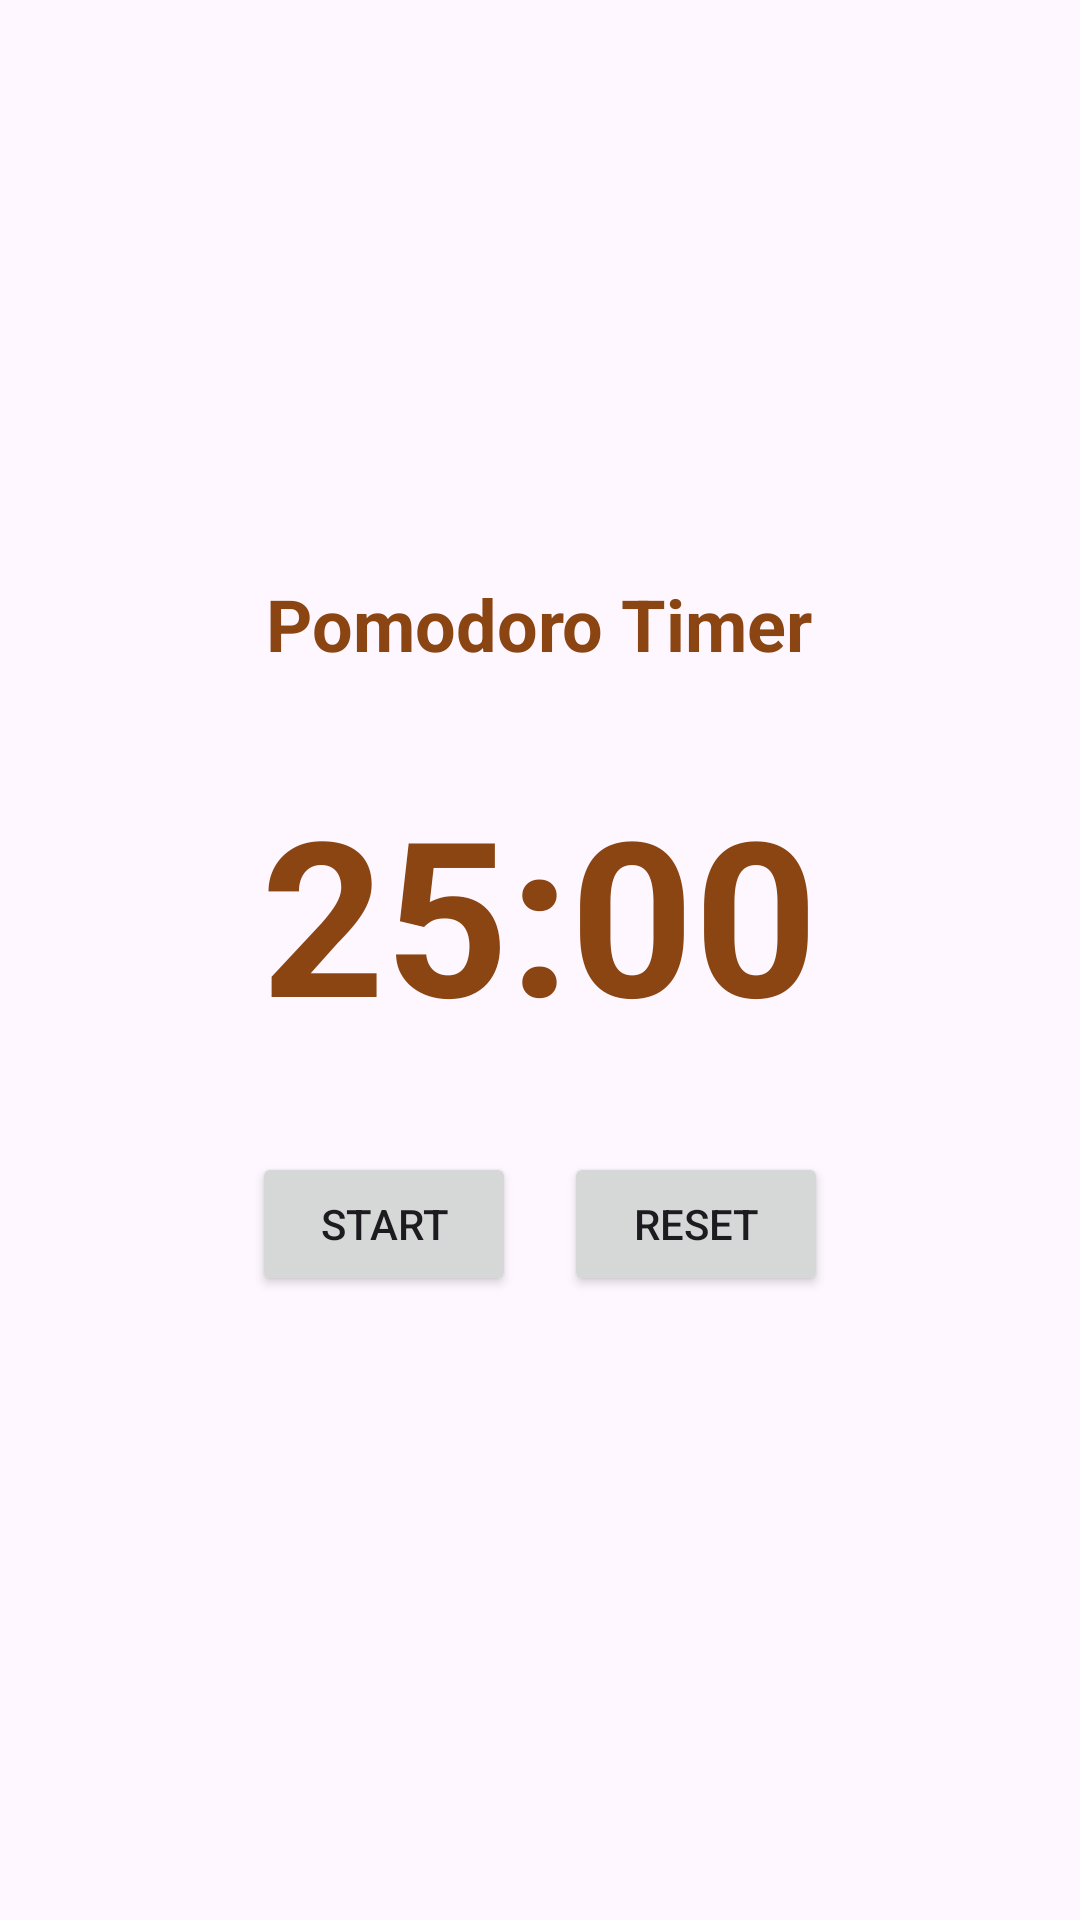

Here is an Android app screen rendered from its layout file. Give the layout XML and the strings, colors and styles it references.
<!-- AndroidManifest.xml: application theme Theme.TaskyBear -->
<!-- res/layout/activity_pomodoro.xml -->
<?xml version="1.0" encoding="utf-8"?>
<LinearLayout xmlns:android="http://schemas.android.com/apk/res/android"
    android:layout_width="match_parent"
    android:layout_height="match_parent"
    android:orientation="vertical"
    android:gravity="center"
    android:padding="16dp">

    <TextView
        android:layout_width="wrap_content"
        android:layout_height="wrap_content"
        android:text="Pomodoro Timer"
        android:textSize="24sp"
        android:textStyle="bold"
        android:textColor="@color/light_brown"
        android:layout_marginBottom="32dp"/>

    <TextView
        android:id="@+id/timerTextView"
        android:layout_width="wrap_content"
        android:layout_height="wrap_content"
        android:text="25:00"
        android:textSize="72sp"
        android:textStyle="bold"
        android:textColor="@color/light_brown"
        android:layout_marginBottom="32dp"/>

    <LinearLayout
        android:layout_width="wrap_content"
        android:layout_height="wrap_content"
        android:orientation="horizontal"
        android:layout_marginBottom="16dp">

        <Button
            android:id="@+id/startButton"
            android:layout_width="wrap_content"
            android:layout_height="wrap_content"
            android:text="Start"
            android:layout_marginEnd="16dp"/>

        <Button
            android:id="@+id/resetButton"
            android:layout_width="wrap_content"
            android:layout_height="wrap_content"
            android:text="Reset"/>
    </LinearLayout>

</LinearLayout>
<!-- resources referenced by this layout -->
<resources>
  <color name="light_brown">#8B4513</color>
  <style name="Theme.TaskyBear" parent="Base.Theme.TaskyBear" />
  <style name="Base.Theme.TaskyBear" parent="Theme.Material3.DayNight.NoActionBar">
          
          
      </style>
</resources>
